Run: headless pygame with SDL's dummy video driver; simulated clock (each Clock.tick advances the game by its frame time, no real sleeping); random seed 0; keys injected as events and as key.get_pressed() state; no mouse input.
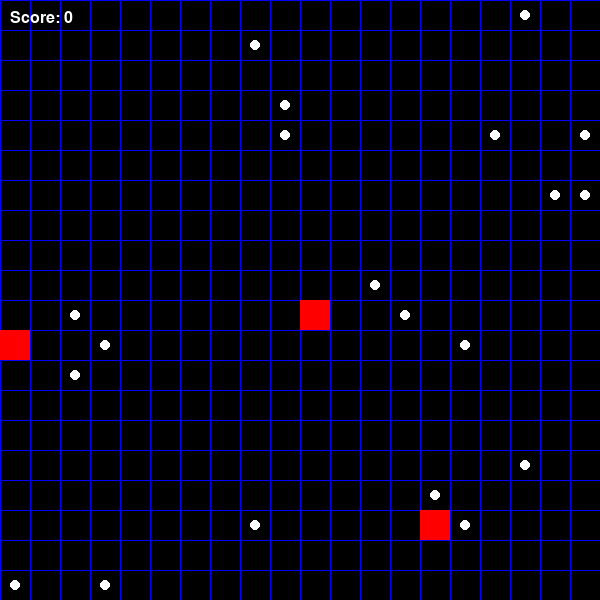
Frame 1 of 1 · flips 1–60 · no input (game ended)

The pygame program that drew these frames:

import pygame
import sys
import random

# Initialize Pygame
pygame.init()

# Screen Dimensions
SCREEN_WIDTH = 600
SCREEN_HEIGHT = 600
GRID_SIZE = 30
FPS = 10

# Colors
BLACK = (0, 0, 0)
WHITE = (255, 255, 255)
YELLOW = (255, 255, 0)
RED = (255, 0, 0)
BLUE = (0, 0, 255)

# Create the screen
screen = pygame.display.set_mode((SCREEN_WIDTH, SCREEN_HEIGHT))
pygame.display.set_caption("Pacman")

# Clock for controlling frame rate
clock = pygame.time.Clock()

# Font
font = pygame.font.SysFont("arial", 24)


class Pacman:
    def __init__(self, x, y):
        self.x = x
        self.y = y
        self.dx = 0
        self.dy = 0

    def move(self):
        self.x += self.dx
        self.y += self.dy
        # Wrap around the screen
        self.x %= SCREEN_WIDTH
        self.y %= SCREEN_HEIGHT

    def draw(self):
        pygame.draw.circle(screen, YELLOW, (self.x + GRID_SIZE // 2, self.y + GRID_SIZE // 2), GRID_SIZE // 2)

    def set_direction(self, dx, dy):
        self.dx = dx
        self.dy = dy


class Ghost:
    def __init__(self, x, y, color):
        self.x = x
        self.y = y
        self.color = color

    def move(self):
        # Random movement for the ghost
        self.x += random.choice([-GRID_SIZE, 0, GRID_SIZE])
        self.y += random.choice([-GRID_SIZE, 0, GRID_SIZE])
        # Wrap around the screen
        self.x %= SCREEN_WIDTH
        self.y %= SCREEN_HEIGHT

    def draw(self):
        pygame.draw.rect(screen, self.color, (self.x, self.y, GRID_SIZE, GRID_SIZE))


class Game:
    def __init__(self):
        self.pacman = Pacman(SCREEN_WIDTH // 2, SCREEN_HEIGHT // 2)
        self.ghosts = [
            Ghost(random.randint(0, SCREEN_WIDTH // GRID_SIZE) * GRID_SIZE,
                  random.randint(0, SCREEN_HEIGHT // GRID_SIZE) * GRID_SIZE, RED)
            for _ in range(3)
        ]
        self.dots = [
            (random.randint(0, SCREEN_WIDTH // GRID_SIZE - 1) * GRID_SIZE,
             random.randint(0, SCREEN_HEIGHT // GRID_SIZE - 1) * GRID_SIZE)
            for _ in range(20)
        ]
        self.score = 0
        self.running = True

    def draw_grid(self):
        for x in range(0, SCREEN_WIDTH, GRID_SIZE):
            pygame.draw.line(screen, BLUE, (x, 0), (x, SCREEN_HEIGHT))
        for y in range(0, SCREEN_HEIGHT, GRID_SIZE):
            pygame.draw.line(screen, BLUE, (0, y), (SCREEN_WIDTH, y))

    def draw_dots(self):
        for dot in self.dots:
            pygame.draw.circle(screen, WHITE, (dot[0] + GRID_SIZE // 2, dot[1] + GRID_SIZE // 2), GRID_SIZE // 6)

    def check_collisions(self):
        # Check if Pacman eats a dot
        for dot in self.dots[:]:
            if self.pacman.x == dot[0] and self.pacman.y == dot[1]:
                self.dots.remove(dot)
                self.score += 10

        # Check if Pacman hits a ghost
        for ghost in self.ghosts:
            if self.pacman.x == ghost.x and self.pacman.y == ghost.y:
                self.running = False

    def update(self):
        self.pacman.move()
        for ghost in self.ghosts:
            ghost.move()
        self.check_collisions()

    def render(self):
        screen.fill(BLACK)
        self.draw_grid()
        self.draw_dots()
        self.pacman.draw()
        for ghost in self.ghosts:
            ghost.draw()

        # Display score
        score_text = font.render(f"Score: {self.score}", True, WHITE)
        screen.blit(score_text, (10, 10))

    def handle_events(self):
        for event in pygame.event.get():
            if event.type == pygame.QUIT:
                self.running = False
            elif event.type == pygame.KEYDOWN:
                if event.key == pygame.K_UP:
                    self.pacman.set_direction(0, -GRID_SIZE)
                elif event.key == pygame.K_DOWN:
                    self.pacman.set_direction(0, GRID_SIZE)
                elif event.key == pygame.K_LEFT:
                    self.pacman.set_direction(-GRID_SIZE, 0)
                elif event.key == pygame.K_RIGHT:
                    self.pacman.set_direction(GRID_SIZE, 0)

    def run(self):
        while self.running:
            self.handle_events()
            self.update()
            self.render()
            pygame.display.flip()
            clock.tick(FPS)


if __name__ == "__main__":
    game = Game()
    game.run()
    pygame.quit()
    sys.exit()
